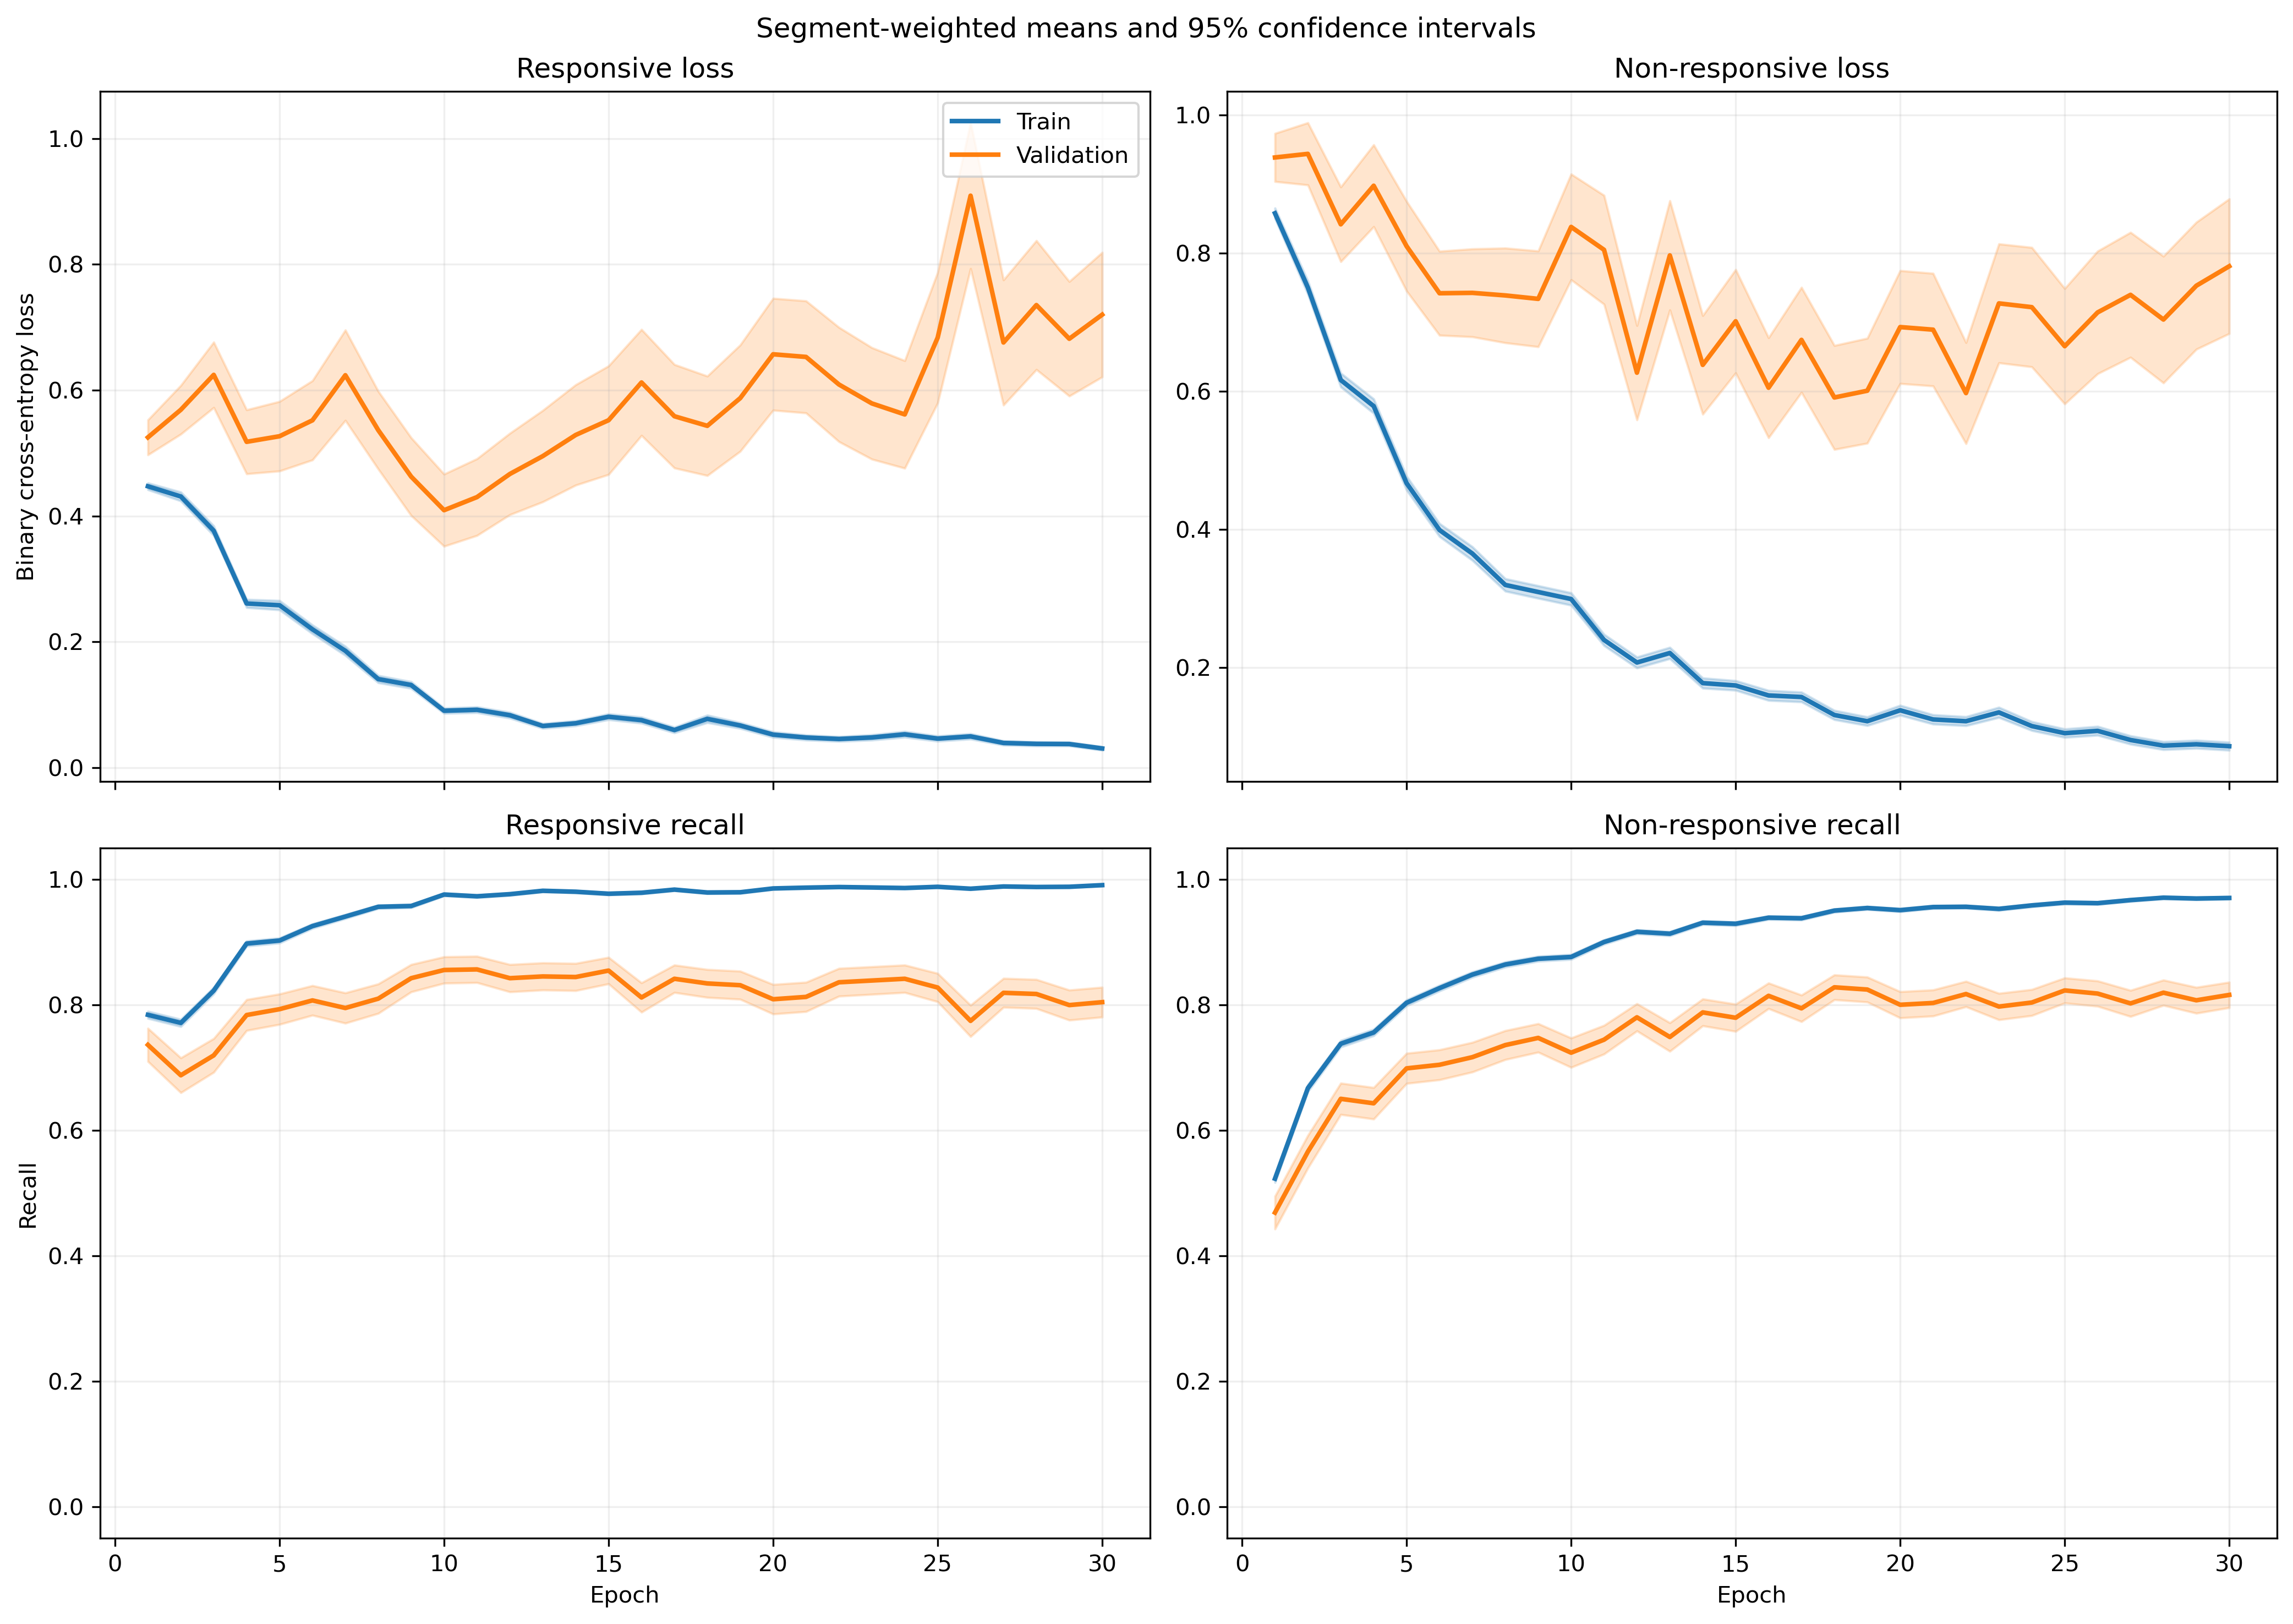

Values plotted in this chart, from the file beside it:
fold, epoch, split, r_loss, r_loss_count, r_loss_sum, r_loss_sum_sq, r_recall, r_recall_count, r_recall_sum, r_recall_sum_sq, nr_loss, nr_loss_count, nr_loss_sum, nr_loss_sum_sq, nr_recall, nr_recall_count, nr_recall_sum, nr_recall_sum_sq
1, 1, train, 0.4174, 1063, 443.6, 308.2, 0.809, 1063, 860.0, 860.0, 0.9136, 1401, 1280, 1670, 0.4775, 1401, 669.0, 669.0
1, 1, validation, 0.1642, 10, 1.642, 0.337, 1.0, 10, 10.0, 10.0, , 0, 0.0, 0.0, , 0, 0.0, 0.0
1, 2, train, 0.4647, 1063, 493.9, 484.1, 0.7714, 1063, 820.0, 820.0, 0.6493, 1401, 909.6, 1191, 0.6952, 1401, 974.0, 974.0
1, 2, validation, 0.1197, 10, 1.197, 0.2298, 1.0, 10, 10.0, 10.0, , 0, 0.0, 0.0, , 0, 0.0, 0.0
1, 3, train, 0.3217, 1063, 342, 382.4, 0.8579, 1063, 912.0, 912.0, 0.6262, 1401, 877.2, 1498, 0.7138, 1401, 1000, 1000
1, 3, validation, 0.05575, 10, 0.5575, 0.05472, 1.0, 10, 10.0, 10.0, , 0, 0.0, 0.0, , 0, 0.0, 0.0
1, 4, train, 0.2526, 1063, 268.5, 272.3, 0.904, 1063, 961.0, 961.0, 0.5658, 1401, 792.7, 1281, 0.7445, 1401, 1043, 1043
1, 4, validation, 0.05764, 10, 0.5764, 0.05459, 1.0, 10, 10.0, 10.0, , 0, 0.0, 0.0, , 0, 0.0, 0.0
1, 5, train, 0.31, 1063, 329.5, 364.6, 0.8664, 1063, 921.0, 921.0, 0.436, 1401, 610.9, 996.8, 0.8173, 1401, 1145, 1145
1, 5, validation, 0.1729, 10, 1.729, 1.779, 0.9, 10, 9.0, 9.0, , 0, 0.0, 0.0, , 0, 0.0, 0.0
1, 6, train, 0.2927, 1063, 311.1, 415.8, 0.8833, 1063, 939.0, 939.0, 0.3504, 1401, 490.9, 834.4, 0.8544, 1401, 1197, 1197
1, 6, validation, 0.07313, 10, 0.7313, 0.217, 1.0, 10, 10.0, 10.0, , 0, 0.0, 0.0, , 0, 0.0, 0.0
1, 7, train, 0.1455, 1063, 154.7, 188, 0.9539, 1063, 1014, 1014, 0.443, 1401, 620.7, 1284, 0.8016, 1401, 1123, 1123
1, 7, validation, 0.01712, 10, 0.1712, 0.004956, 1.0, 10, 10.0, 10.0, , 0, 0.0, 0.0, , 0, 0.0, 0.0
1, 8, train, 0.1136, 1063, 120.8, 138.9, 0.9652, 1063, 1026, 1026, 0.3858, 1401, 540.6, 1212, 0.8373, 1401, 1173, 1173
1, 8, validation, 0.02386, 10, 0.2386, 0.00935, 1.0, 10, 10.0, 10.0, , 0, 0.0, 0.0, , 0, 0.0, 0.0
1, 9, train, 0.1487, 1063, 158, 189.7, 0.9417, 1063, 1001, 1001, 0.2142, 1401, 300.1, 524.4, 0.9058, 1401, 1269, 1269
1, 9, validation, 0.03061, 10, 0.3061, 0.0122, 1.0, 10, 10.0, 10.0, , 0, 0.0, 0.0, , 0, 0.0, 0.0
1, 10, train, 0.1232, 1063, 130.9, 126.4, 0.9661, 1063, 1027, 1027, 0.2127, 1401, 298, 474.4, 0.9058, 1401, 1269, 1269
1, 10, validation, 0.04372, 10, 0.4372, 0.02376, 1.0, 10, 10.0, 10.0, , 0, 0.0, 0.0, , 0, 0.0, 0.0
1, 11, train, 0.1062, 1063, 112.8, 139.8, 0.9661, 1063, 1027, 1027, 0.1545, 1401, 216.5, 427.8, 0.9436, 1401, 1322, 1322
1, 11, validation, 0.01997, 10, 0.1997, 0.007091, 1.0, 10, 10.0, 10.0, , 0, 0.0, 0.0, , 0, 0.0, 0.0
1, 12, train, 0.07104, 1063, 75.52, 85.86, 0.9802, 1063, 1042, 1042, 0.1948, 1401, 272.9, 603.6, 0.9215, 1401, 1291, 1291
1, 12, validation, 0.006644, 10, 0.06644, 0.0011, 1.0, 10, 10.0, 10.0, , 0, 0.0, 0.0, , 0, 0.0, 0.0
1, 13, train, 0.04928, 1063, 52.38, 59.15, 0.9887, 1063, 1051, 1051, 0.1619, 1401, 226.8, 590.4, 0.945, 1401, 1324, 1324
1, 13, validation, 0.00829, 10, 0.0829, 0.001922, 1.0, 10, 10.0, 10.0, , 0, 0.0, 0.0, , 0, 0.0, 0.0
1, 14, train, 0.08309, 1063, 88.32, 74.91, 0.9746, 1063, 1036, 1036, 0.1169, 1401, 163.8, 294.8, 0.9565, 1401, 1340, 1340
1, 14, validation, 0.01544, 10, 0.1544, 0.003892, 1.0, 10, 10.0, 10.0, , 0, 0.0, 0.0, , 0, 0.0, 0.0
1, 15, train, 0.1357, 1063, 144.2, 367.7, 0.9558, 1063, 1016, 1016, 0.1258, 1401, 176.3, 525.6, 0.9593, 1401, 1344, 1344
1, 15, validation, 0.01296, 10, 0.1296, 0.004654, 1.0, 10, 10.0, 10.0, , 0, 0.0, 0.0, , 0, 0.0, 0.0
1, 16, train, 0.03792, 1063, 40.31, 61.14, 0.9944, 1063, 1057, 1057, 0.1894, 1401, 265.4, 653.7, 0.9272, 1401, 1299, 1299
1, 16, validation, 0.008994, 10, 0.08994, 0.001038, 1.0, 10, 10.0, 10.0, , 0, 0.0, 0.0, , 0, 0.0, 0.0
1, 17, train, 0.07412, 1063, 78.79, 136.4, 0.9774, 1063, 1039, 1039, 0.1105, 1401, 154.8, 298.9, 0.955, 1401, 1338, 1338
1, 17, validation, 0.008439, 10, 0.08439, 0.00102, 1.0, 10, 10.0, 10.0, , 0, 0.0, 0.0, , 0, 0.0, 0.0
1, 18, train, 0.2778, 1063, 295.3, 1273, 0.9247, 1063, 983.0, 983.0, 0.07908, 1401, 110.8, 263.8, 0.9672, 1401, 1355, 1355
1, 18, validation, 0.004103, 10, 0.04103, 0.0003006, 1.0, 10, 10.0, 10.0, , 0, 0.0, 0.0, , 0, 0.0, 0.0
1, 19, train, 0.08519, 1063, 90.55, 123.3, 0.9755, 1063, 1037, 1037, 0.09462, 1401, 132.6, 244.4, 0.9636, 1401, 1350, 1350
1, 19, validation, 0.01118, 10, 0.1118, 0.002596, 1.0, 10, 10.0, 10.0, , 0, 0.0, 0.0, , 0, 0.0, 0.0
1, 20, train, 0.04995, 1063, 53.09, 135.4, 0.984, 1063, 1046, 1046, 0.1293, 1401, 181.1, 551.1, 0.9579, 1401, 1342, 1342
1, 20, validation, 0.005023, 10, 0.05023, 0.0007219, 1.0, 10, 10.0, 10.0, , 0, 0.0, 0.0, , 0, 0.0, 0.0
1, 21, train, 0.04332, 1063, 46.05, 116, 0.9897, 1063, 1052, 1052, 0.1152, 1401, 161.5, 469.2, 0.9607, 1401, 1346, 1346
1, 21, validation, 0.001556, 10, 0.01556, 3.207971280971833e-05, 1.0, 10, 10.0, 10.0, , 0, 0.0, 0.0, , 0, 0.0, 0.0
1, 22, train, 0.0173, 1063, 18.39, 36.22, 0.9962, 1063, 1059, 1059, 0.2045, 1401, 286.4, 799.5, 0.9293, 1401, 1302, 1302
1, 22, validation, 0.004183, 10, 0.04183, 0.0003471, 1.0, 10, 10.0, 10.0, , 0, 0.0, 0.0, , 0, 0.0, 0.0
1, 23, train, 0.02828, 1063, 30.07, 46.79, 0.9972, 1063, 1060, 1060, 0.19, 1401, 266.2, 604.5, 0.9236, 1401, 1294, 1294
1, 23, validation, 0.002859, 10, 0.02859, 0.0001185, 1.0, 10, 10.0, 10.0, , 0, 0.0, 0.0, , 0, 0.0, 0.0
1, 24, train, 0.02671, 1063, 28.39, 81.97, 0.9972, 1063, 1060, 1060, 0.1069, 1401, 149.8, 406, 0.9593, 1401, 1344, 1344
1, 24, validation, 0.002291, 10, 0.02291, 7.697800106143404e-05, 1.0, 10, 10.0, 10.0, , 0, 0.0, 0.0, , 0, 0.0, 0.0
1, 25, train, 0.05033, 1063, 53.5, 118.3, 0.9859, 1063, 1048, 1048, 0.0926, 1401, 129.7, 343.4, 0.9714, 1401, 1361, 1361
1, 25, validation, 0.005357, 10, 0.05357, 0.0008932, 1.0, 10, 10.0, 10.0, , 0, 0.0, 0.0, , 0, 0.0, 0.0
1, 26, train, 0.02095, 1063, 22.27, 23.04, 0.9962, 1063, 1059, 1059, 0.1424, 1401, 199.5, 558.8, 0.9515, 1401, 1333, 1333
1, 26, validation, 0.0009707, 10, 0.009707, 1.6399692412960576e-05, 1.0, 10, 10.0, 10.0, , 0, 0.0, 0.0, , 0, 0.0, 0.0
1, 27, train, 0.02306, 1063, 24.51, 24.23, 0.9953, 1063, 1058, 1058, 0.0804, 1401, 112.6, 336.2, 0.9757, 1401, 1367, 1367
1, 27, validation, 0.003771, 10, 0.03771, 0.0002653, 1.0, 10, 10.0, 10.0, , 0, 0.0, 0.0, , 0, 0.0, 0.0
1, 28, train, 0.05178, 1063, 55.05, 99.64, 0.9821, 1063, 1044, 1044, 0.04432, 1401, 62.09, 190.1, 0.9857, 1401, 1381, 1381
1, 28, validation, 0.01503, 10, 0.1503, 0.008356, 1.0, 10, 10.0, 10.0, , 0, 0.0, 0.0, , 0, 0.0, 0.0
1, 29, train, 0.02992, 1063, 31.81, 29.46, 0.9925, 1063, 1055, 1055, 0.08356, 1401, 117.1, 300.3, 0.9714, 1401, 1361, 1361
1, 29, validation, 0.001779, 10, 0.01779, 5.086535747977905e-05, 1.0, 10, 10.0, 10.0, , 0, 0.0, 0.0, , 0, 0.0, 0.0
1, 30, train, 0.04983, 1063, 52.97, 40.78, 0.9802, 1063, 1042, 1042, 0.05164, 1401, 72.35, 155.1, 0.9807, 1401, 1374, 1374
1, 30, validation, 0.006587, 10, 0.06587, 0.0009407, 1.0, 10, 10.0, 10.0, , 0, 0.0, 0.0, , 0, 0.0, 0.0
... 1,140 more rows
